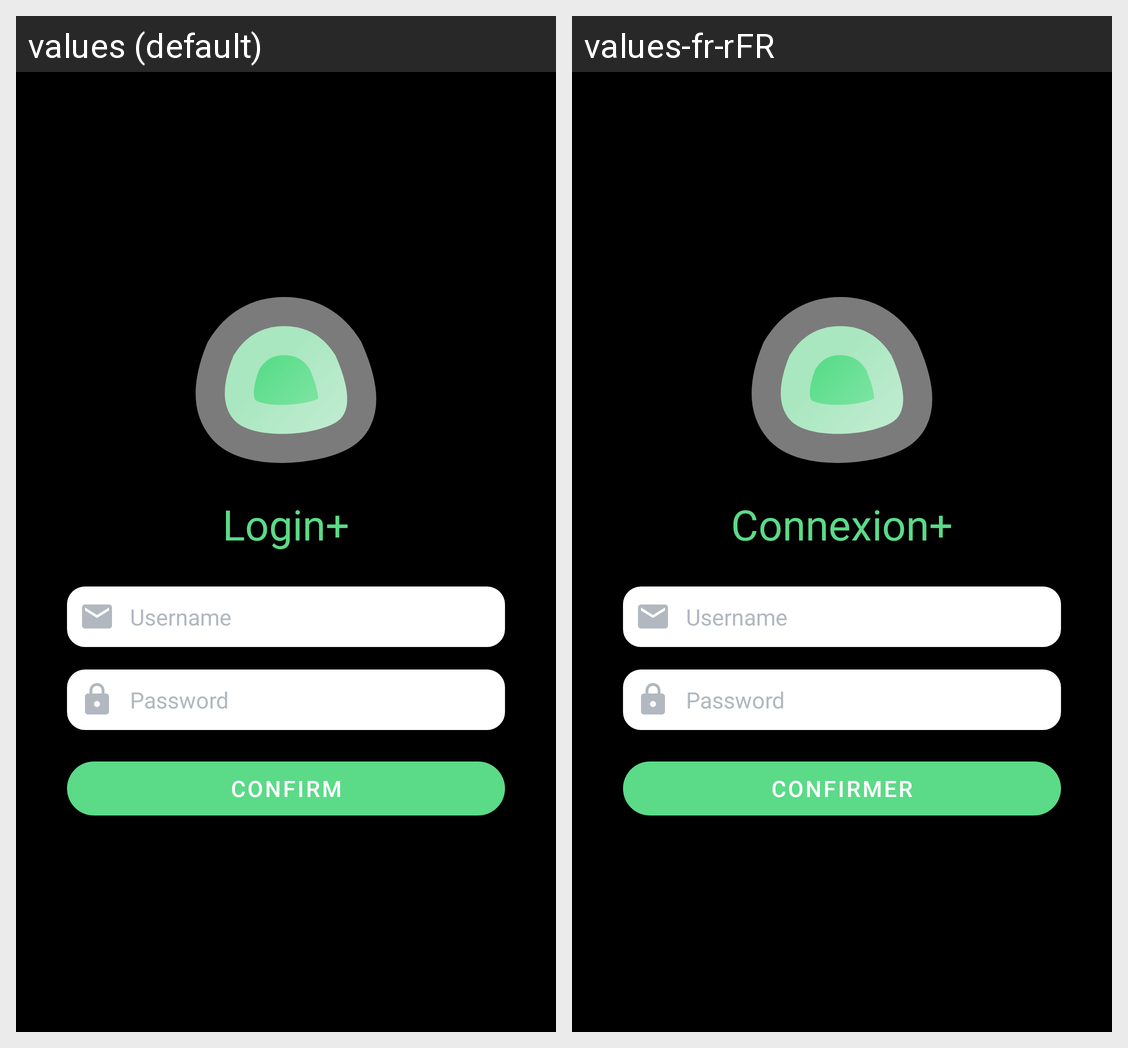

This grid shows one Android layout under two languages. Give, for every string resource on the screen, its name, the default text and each shown locale's text.
Android screen res/layout/fragment_login_plus.xml rendered under 2 locales, left to right: values (default), values-fr-rFR. Device: Nexus 5 (rendered at 1080×1920; each locale shown at half size, 540×960, under a caption strip naming it); theme Theme.UptimeKuma.
Strings drawn on this screen, with the default value and each locale's value (text and hints the layout hard-codes, and strings that could not be matched under every locale, appear in the picture but are not listed):

loginPlus
  values: Login+
  values-fr-rFR: Connexion+

username
  values: Username
  values-fr-rFR: Username

Password
  values: Password
  values-fr-rFR: Password

text_button_add_status_fragment
  values: confirm
  values-fr-rFR: confirmer
